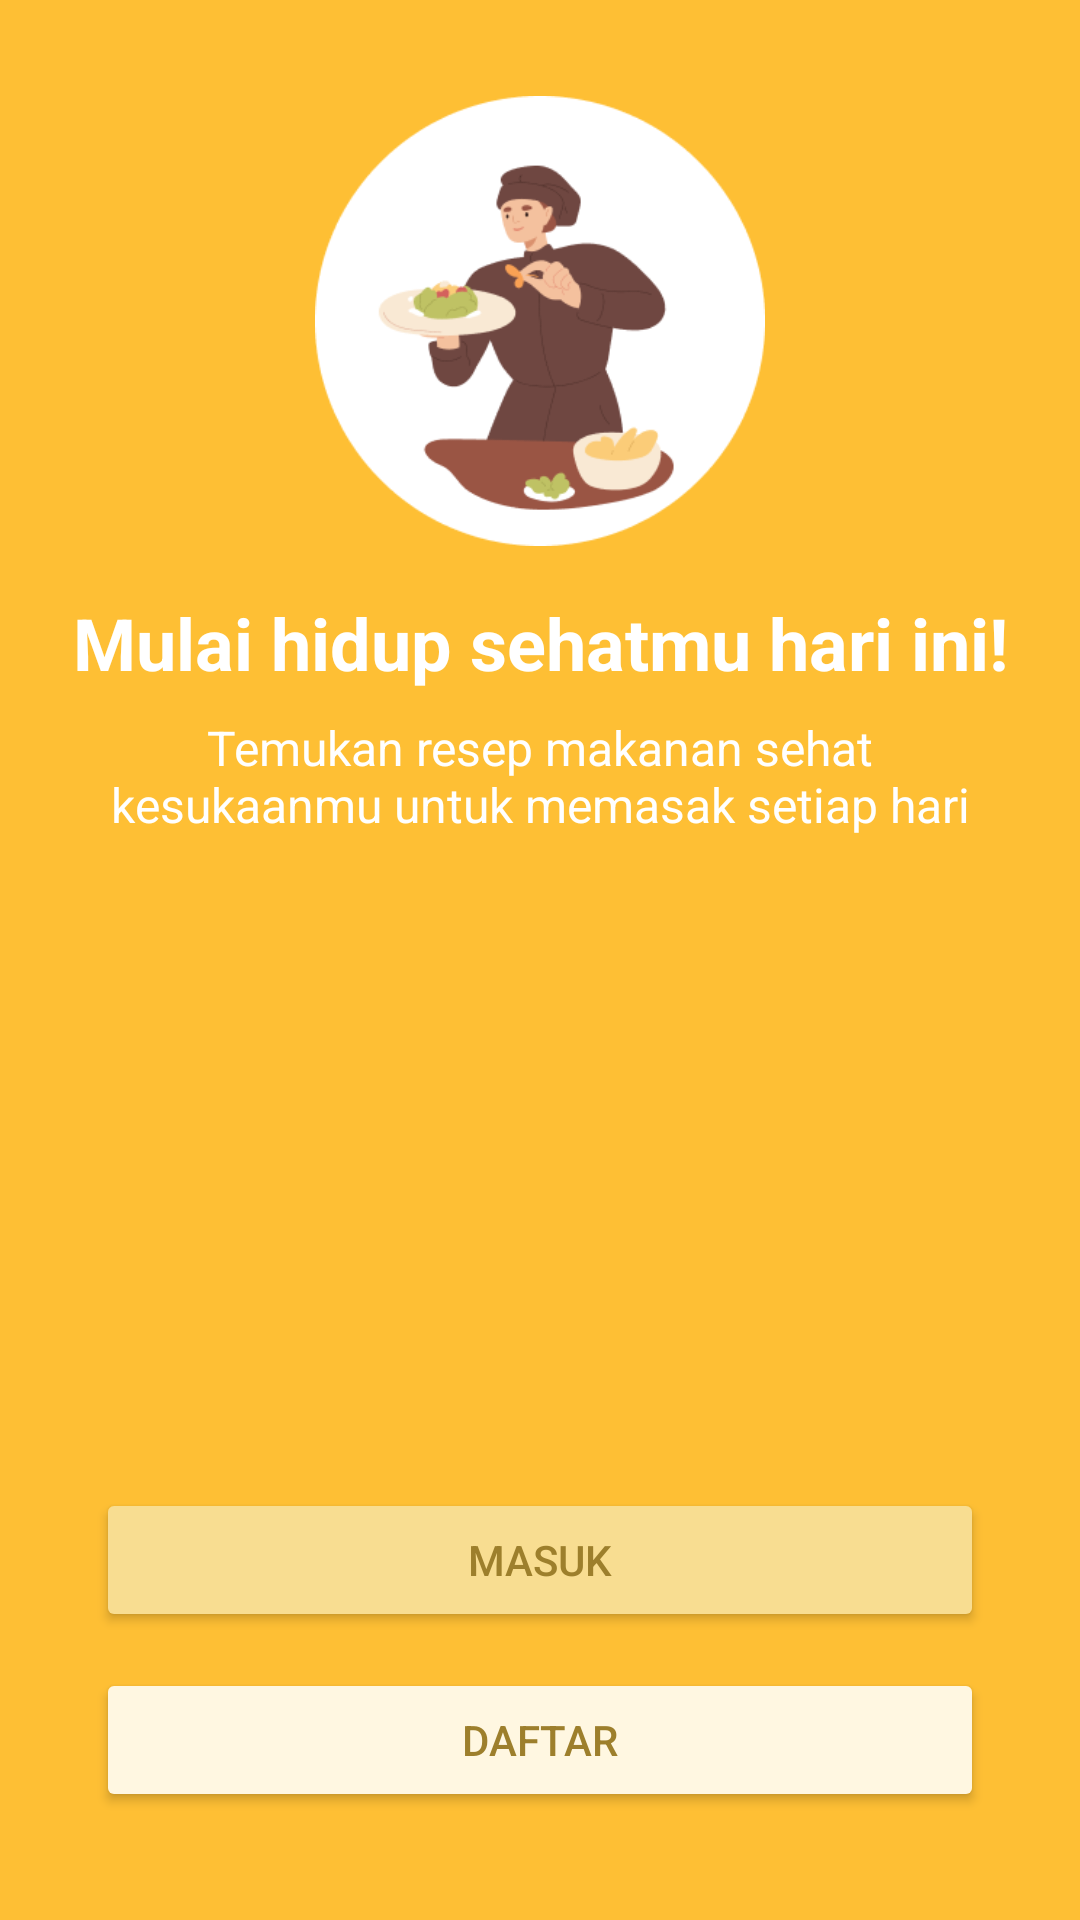

Reconstruct the res/layout file that produces this screen, plus the resources it refers to.
<!-- AndroidManifest.xml: application theme Theme.SerbaResep -->
<!-- res/layout/onboarding.xml -->
<?xml version="1.0" encoding="utf-8"?>
<androidx.constraintlayout.widget.ConstraintLayout xmlns:android="http://schemas.android.com/apk/res/android"
    xmlns:app="http://schemas.android.com/apk/res-auto"
    xmlns:tools="http://schemas.android.com/tools"
    android:id="@+id/main"
    android:layout_width="match_parent"
    android:layout_height="match_parent"
    android:background="#FEBF34">

    
    <ImageView
        android:id="@+id/imageView"
        android:layout_width="150dp"
        android:layout_height="150dp"
        app:layout_constraintTop_toTopOf="parent"
        app:layout_constraintStart_toStartOf="parent"
        app:layout_constraintEnd_toEndOf="parent"
        android:layout_marginTop="32dp"
        android:contentDescription="Logo"
        app:srcCompat="@drawable/logo_onboard" />

    
    <TextView
        android:id="@+id/textView"
        android:layout_width="wrap_content"
        android:layout_height="wrap_content"
        android:text="Mulai hidup sehatmu hari ini!"
        android:textColor="#FFFFFF"
        android:textSize="24sp"
        android:textStyle="bold"
        android:gravity="center"
        app:layout_constraintTop_toBottomOf="@id/imageView"
        app:layout_constraintStart_toStartOf="parent"
        app:layout_constraintEnd_toEndOf="parent"
        android:layout_marginTop="16dp" />

    
    <TextView
        android:id="@+id/textView2"
        android:layout_width="0dp"
        android:layout_height="wrap_content"
        android:text="Temukan resep makanan sehat kesukaanmu untuk memasak setiap hari"
        android:textAlignment="center"
        android:textColor="#FFFFFF"
        android:textSize="16sp"
        android:gravity="center"
        android:layout_marginTop="8dp"
        app:layout_constraintTop_toBottomOf="@id/textView"
        app:layout_constraintStart_toStartOf="parent"
        app:layout_constraintEnd_toEndOf="parent"
        app:layout_constraintWidth_percent="0.8" />

    
    <LinearLayout
        android:id="@+id/buttonContainer"
        android:layout_width="0dp"
        android:layout_height="wrap_content"
        android:layout_marginTop="32dp"
        android:gravity="center"
        android:orientation="vertical"
        app:layout_constraintBottom_toBottomOf="parent"
        app:layout_constraintEnd_toEndOf="parent"
        app:layout_constraintHorizontal_bias="0.0"
        app:layout_constraintStart_toStartOf="parent"
        app:layout_constraintTop_toBottomOf="@id/textView2"
        app:layout_constraintVertical_bias="0.837">

        <Button
            android:id="@+id/btnLogin"
            android:layout_width="match_parent"
            android:layout_height="wrap_content"
            android:layout_marginHorizontal="32dp"
            android:layout_marginBottom="12dp"
            android:backgroundTint="#F8DD91"
            android:text="Masuk"
            android:textColor="#9D7F2C" />

        <Button
            android:id="@+id/btnRegister"
            android:layout_width="match_parent"
            android:layout_height="wrap_content"
            android:layout_marginHorizontal="32dp"
            android:backgroundTint="#FFF7E1"
            android:text="Daftar"
            android:textColor="#9D7F2C" />
    </LinearLayout>

</androidx.constraintlayout.widget.ConstraintLayout>
<!-- resources referenced by this layout -->
<resources>
  <!-- drawable logo_onboard: png bitmap (drawable, 17317 bytes) -->
  <style name="Theme.SerbaResep" parent="Base.Theme.SerbaResep" />
  <style name="Base.Theme.SerbaResep" parent="Theme.Material3.DayNight.NoActionBar">
          
          
      </style>
</resources>
